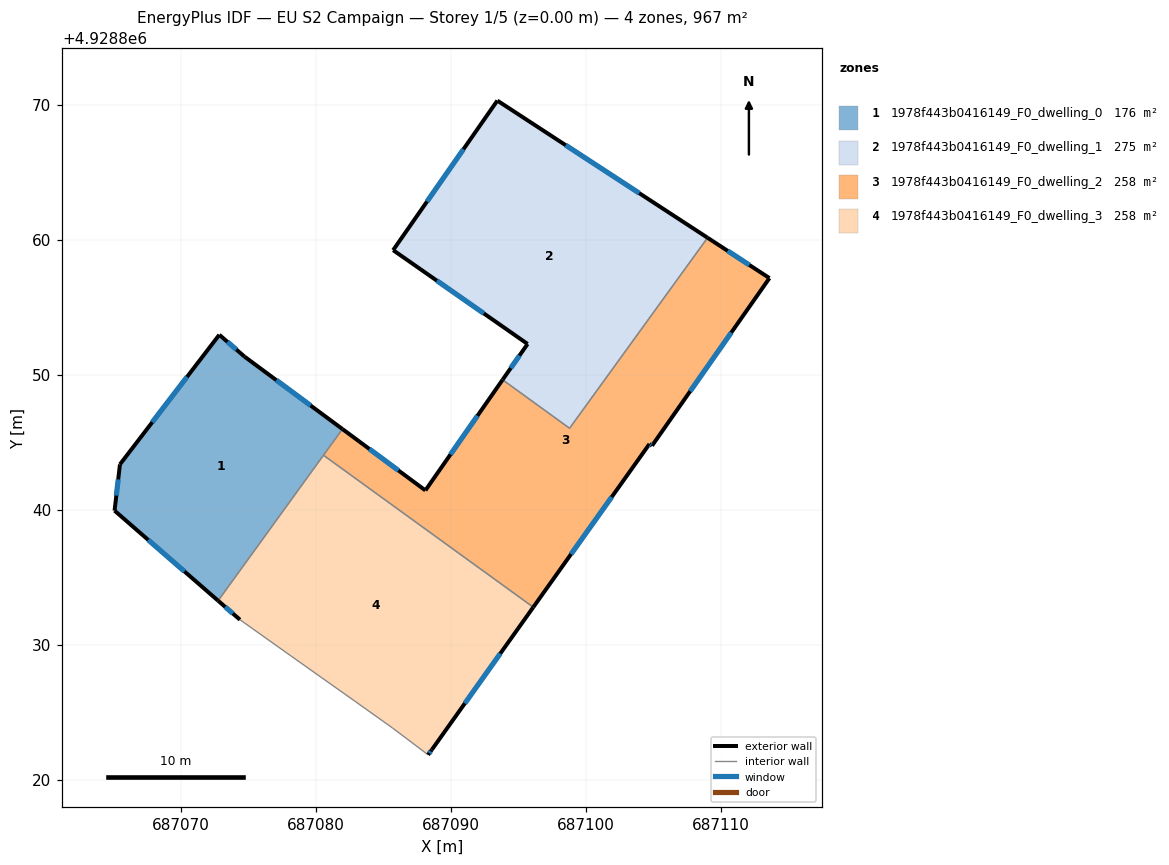
=== STOREY PLAN SPEC (per zone: floor XY polygon, exterior-wall plan segments, windows/doors) ===
zone 1: 1978f443b0416149_F0_dwelling_0  (175.9 m²)
  floor: (687072.75, 4928833.27) (687081.96, 4928845.99) (687074.71, 4928851.35) (687072.84, 4928852.97) (687065.48, 4928843.37) (687065.08, 4928839.94)
  exterior wall: (687072.84, 4928852.97) – (687074.71, 4928851.35)  [2.5 m]
    window: (687073.44, 4928852.44) – (687074.10, 4928851.88)  [0.9 m²]
  exterior wall: (687074.71, 4928851.35) – (687081.96, 4928845.99)  [9.0 m]
    window: (687077.06, 4928849.61) – (687079.60, 4928847.73)  [3.3 m²]
  exterior wall: (687072.75, 4928833.27) – (687065.08, 4928839.94)  [10.2 m]
    window: (687070.25, 4928835.44) – (687067.57, 4928837.77)  [3.7 m²]
  exterior wall: (687065.08, 4928839.94) – (687065.48, 4928843.37)  [3.5 m]
    window: (687065.21, 4928841.06) – (687065.35, 4928842.26)  [1.3 m²]
  exterior wall: (687065.48, 4928843.37) – (687072.84, 4928852.97)  [12.1 m]
    window: (687067.87, 4928846.49) – (687070.44, 4928849.85)  [4.4 m²]
  interior walls: 2
zone 2: 1978f443b0416149_F0_dwelling_1  (274.9 m²)
  floor: (687098.79, 4928846.04) (687109.01, 4928860.16) (687093.44, 4928870.32) (687085.71, 4928859.24) (687095.68, 4928852.29) (687093.82, 4928849.64)
  exterior wall: (687085.71, 4928859.24) – (687093.44, 4928870.32)  [13.5 m]
    window: (687088.23, 4928862.84) – (687090.92, 4928866.72)  [5.0 m²]
  exterior wall: (687093.44, 4928870.32) – (687109.01, 4928860.16)  [18.6 m]
    window: (687098.50, 4928867.02) – (687103.95, 4928863.46)  [6.8 m²]
  exterior wall: (687093.82, 4928849.64) – (687095.68, 4928852.29)  [3.2 m]
    window: (687094.43, 4928850.50) – (687095.07, 4928851.43)  [1.2 m²]
  exterior wall: (687095.68, 4928852.29) – (687085.71, 4928859.24)  [12.1 m]
    window: (687092.44, 4928854.55) – (687088.95, 4928856.98)  [4.5 m²]
  interior walls: 2
zone 3: 1978f443b0416149_F0_dwelling_2  (258.3 m²)
  floor: (687104.90, 4928844.75) (687113.59, 4928857.17) (687109.01, 4928860.16) (687098.79, 4928846.04) (687093.82, 4928849.64) (687088.10, 4928841.44) (687081.96, 4928845.99) (687080.55, 4928844.05) (687096.10, 4928832.79) (687104.70, 4928844.88)
  exterior wall: (687088.10, 4928841.44) – (687093.82, 4928849.64)  [10.0 m]
    window: (687089.96, 4928844.11) – (687091.96, 4928846.97)  [3.7 m²]
  exterior wall: (687109.01, 4928860.16) – (687113.59, 4928857.17)  [5.5 m]
    window: (687110.50, 4928859.19) – (687112.10, 4928858.14)  [2.0 m²]
  exterior wall: (687113.59, 4928857.17) – (687104.90, 4928844.75)  [15.2 m]
    window: (687110.77, 4928853.13) – (687107.72, 4928848.79)  [5.6 m²]
  exterior wall: (687104.90, 4928844.75) – (687104.70, 4928844.88)  [0.2 m]
    window: (687104.83, 4928844.79) – (687104.77, 4928844.84)  [0.1 m²]
  exterior wall: (687104.70, 4928844.88) – (687096.10, 4928832.79)  [14.8 m]
    window: (687101.91, 4928840.95) – (687098.90, 4928836.72)  [5.4 m²]
  exterior wall: (687081.96, 4928845.99) – (687088.10, 4928841.44)  [7.6 m]
    window: (687083.96, 4928844.51) – (687086.11, 4928842.92)  [2.8 m²]
  interior walls: 4
zone 4: 1978f443b0416149_F0_dwelling_3  (258.4 m²)
  floor: (687088.58, 4928822.23) (687096.10, 4928832.79) (687080.55, 4928844.05) (687072.75, 4928833.27) (687074.36, 4928831.86) (687078.17, 4928829.16) (687082.89, 4928825.82) (687085.67, 4928823.84) (687088.31, 4928821.85)
  exterior wall: (687096.10, 4928832.79) – (687088.58, 4928822.23)  [13.0 m]
    window: (687093.65, 4928829.36) – (687091.03, 4928825.66)  [4.8 m²]
  exterior wall: (687088.58, 4928822.23) – (687088.31, 4928821.85)  [0.5 m]
    window: (687088.49, 4928822.11) – (687088.40, 4928821.98)  [0.2 m²]
  exterior wall: (687074.36, 4928831.86) – (687072.75, 4928833.27)  [2.1 m]
    window: (687073.84, 4928832.32) – (687073.27, 4928832.81)  [0.8 m²]
  interior walls: 6

=== DERIVED (storey summary) ===
Building: EU S2 Campaign
Storey: 1 of 5  (floor level z = 0.00 m)
Storey gross floor area: 967.4 m²
Zones on this storey: 4
  - 1978f443b0416149_F0_dwelling_0: floor 175.9 m²; exterior wall 37.2 m (111.6 m²); 5 window(s) 13.6 m²; WWR 12.2%
  - 1978f443b0416149_F0_dwelling_1: floor 274.9 m²; exterior wall 47.5 m (142.4 m²); 4 window(s) 17.4 m²; WWR 12.2%
  - 1978f443b0416149_F0_dwelling_2: floor 258.3 m²; exterior wall 53.3 m (160.0 m²); 6 window(s) 19.6 m²; WWR 12.2%
  - 1978f443b0416149_F0_dwelling_3: floor 258.4 m²; exterior wall 15.6 m (46.7 m²); 3 window(s) 5.7 m²; WWR 12.2%
Zone adjacency (shared interzone walls):
  - 1978f443b0416149_F0_dwelling_0 ↔ 1978f443b0416149_F0_dwelling_2
  - 1978f443b0416149_F0_dwelling_0 ↔ 1978f443b0416149_F0_dwelling_3
  - 1978f443b0416149_F0_dwelling_1 ↔ 1978f443b0416149_F0_dwelling_2
  - 1978f443b0416149_F0_dwelling_2 ↔ 1978f443b0416149_F0_dwelling_3